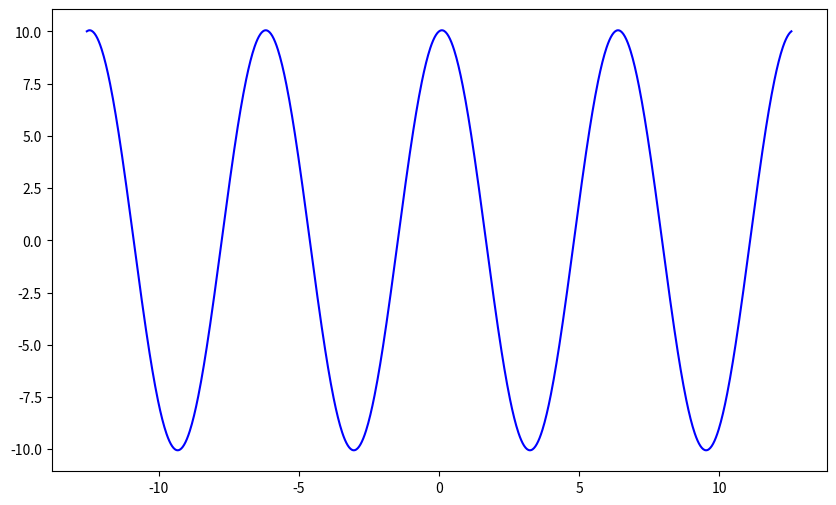

Write Python code to recreate this figure.
import numpy as np
import matplotlib.pyplot as plt

x = np.linspace(-4 * np.pi, 4 * np.pi, 1000)

y = np.sin(x) + 10 * np.cos(x)

plt.figure(figsize=(10, 6)) # Define o tamanho da figura
plt.plot(x, y, label=r'$\sin(x) + 10\cos(x)$', color='blue')